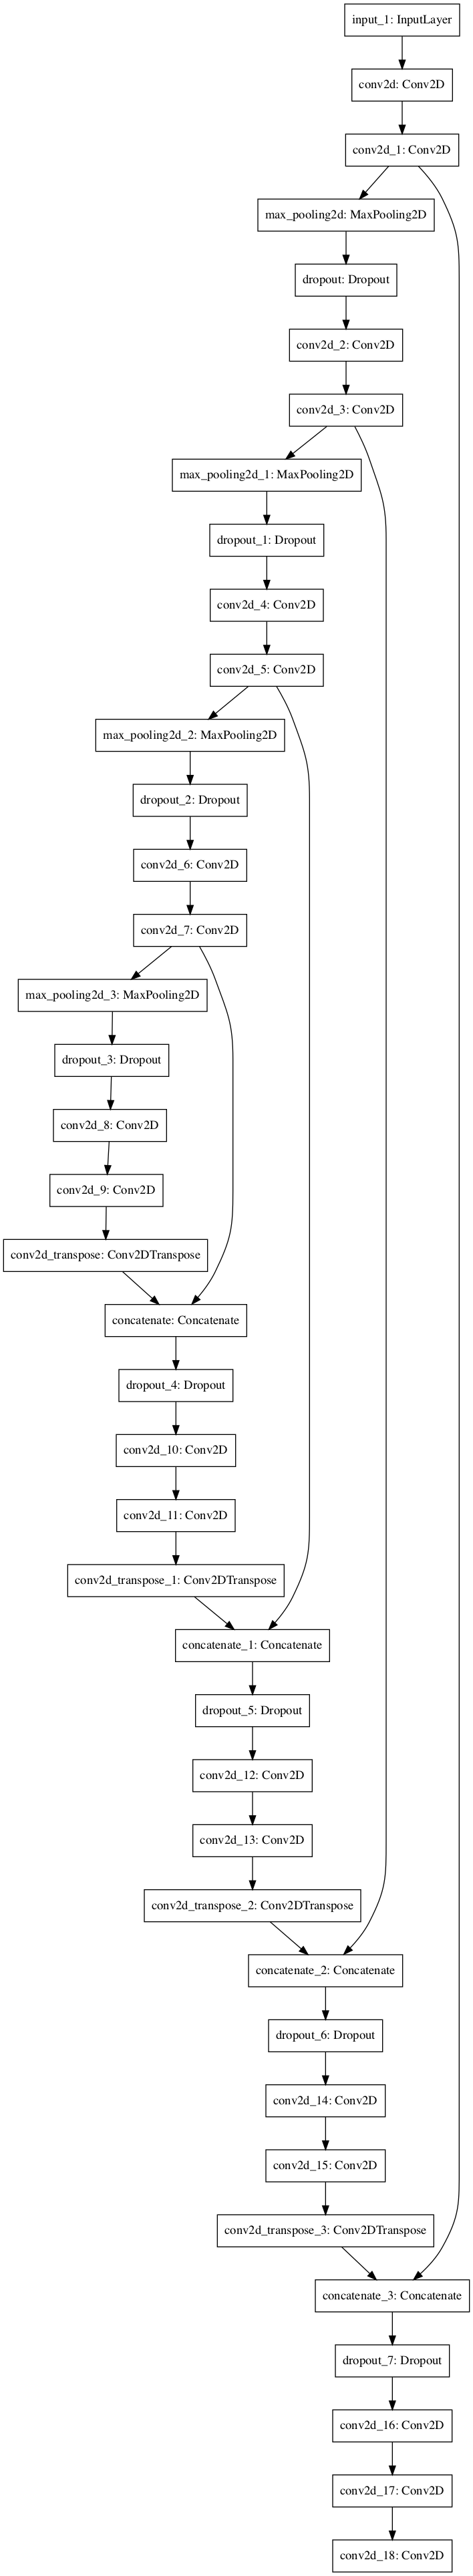

Reproduce this figure in Python.
"""
PROJECT 13:  People Clothing Segmentation
TASK: Semantic Segmentation
PROJECT GOALS AND OBJECTIVES
PROJECT GOAL
> Studying architecture: U-Net
PROJECT OBJECTIVES
1. Exploratory Data Analysis
2. Training U-Net

EXPLORATORY DATA ANALYSIS
"""
# %%
# IMPORT LIBRARIES

# GENERAL
import pandas as pd
import numpy as np
import seaborn as sns
import matplotlib.pyplot as plt
import matplotlib as mpl
from matplotlib import colors
import cv2

# PATH PROCESS
import os
import os.path
from pathlib import Path
from glob import glob
from tqdm import tqdm
import itertools

import tensorflow as tf
from sklearn.model_selection import train_test_split

from tensorflow.keras.models import Sequential, Model, load_model
from tensorflow.keras.layers import Dense, Dropout, Flatten, Conv2D, MaxPool2D, BatchNormalization, MaxPooling2D, \
    BatchNormalization, Permute, TimeDistributed, Bidirectional, GRU, SimpleRNN, LSTM, GlobalAveragePooling2D, \
    SeparableConv2D, ZeroPadding2D, Convolution2D, ZeroPadding2D, Conv2DTranspose, ReLU, \
    UpSampling2D, concatenate, Conv2DTranspose, Input, Add, Activation

from tensorflow.keras.preprocessing import image

from tensorflow.keras.optimizers import Adam, SGD
from tensorflow.keras.preprocessing.image import ImageDataGenerator
from tensorflow.keras.callbacks import ReduceLROnPlateau, EarlyStopping, ModelCheckpoint

# %%
# PATH & LABEL PROCESS

# Main path
image_data_path = 'data/png_images'
mask_data_path = 'data/png_masks'

# A list to collect image paths
image_path = []
for root, dirs, files in os.walk(image_data_path):
    # iterate over 1000 images
    for file in files:
        # create path
        path = os.path.join(root, file)
        # add path to list
        image_path.append(path)
len(image_path)

# A list to collect masks paths
mask_path = []
for root, dirs, files in os.walk(mask_data_path):
    # iterate over 1000 masks
    for file in files:
        # obtain the path
        path = os.path.join(root, file)
        # add path to the list
        mask_path.append(path)
len(mask_path)

# Checking results
print(len(image_path))
print(len(mask_path))

image_path = sorted(image_path)
mask_path = sorted(mask_path)

# %%
# Read and decode the images and masks
images = []
# iterate over 1000 image paths
for path in tqdm(image_path):
    # read file
    file = tf.io.read_file(path)
    # decode png file into a tensor
    image = tf.image.decode_png(file, channels=3, dtype=tf.uint8)
    # append to the list
    images.append(image)

# create a list to store masks
masks = []
# iterate over 1000 mask paths
for path in tqdm(mask_path):
    # read the file
    file = tf.io.read_file(path)
    # decode png file into a tensor
    mask = tf.image.decode_png(file, channels=1, dtype=tf.uint8)
    # append mask to the list
    masks.append(mask)

# Checking results
print(len(images))
print(len(masks))

print(f'Array image shape: {np.shape(np.array(images))}')
print(f'Array mask shape: {np.shape(np.array(masks))}')


# %%
# DATA PREPARATION

# Resize data
def resize_image(image):
    # scale the image
    image = tf.cast(image, tf.float32)
    image = image / 255.0
    # resize image
    image = tf.image.resize(image, (256, 256))
    return image


def resize_mask(mask):
    # resize the mask
    mask = tf.image.resize(mask, (256, 256))
    mask = tf.cast(mask, tf.uint8)
    return mask


X = [resize_image(i) for i in images]
y = [resize_mask(m) for m in masks]

# Checking results
print(f'Length of X: {len(X)}')
print(f'Length of y: {len(y)}')

# Split Data
train_X, val_X, train_y, val_y = train_test_split(X, y, test_size=0.2, random_state=0)

# Create tensorflow Dataset objects
train_X = tf.data.Dataset.from_tensor_slices(train_X)
val_X = tf.data.Dataset.from_tensor_slices(val_X)

train_y = tf.data.Dataset.from_tensor_slices(train_y)
val_y = tf.data.Dataset.from_tensor_slices(val_y)

# # Checking results:  the shapes and data types
train_X.element_spec, train_y.element_spec, val_X.element_spec, val_y.element_spec


# %%
# DATA AUGMENTATION

# Define Functions for data augmentation.
def brightness(img, mask):
    # adjust brightness of image
    # don't alter in mask
    img = tf.image.adjust_brightness(img, 0.1)
    return img, mask


def gamma(img, mask):
    # adjust gamma of image
    # don't alter in mask
    img = tf.image.adjust_gamma(img, 0.1)
    return img, mask


def hue(img, mask):
    # adjust hue of image
    # don't alter in mask
    img = tf.image.adjust_hue(img, -0.1)
    return img, mask


def crop(img, mask):
    # crop both image and mask identically
    img = tf.image.central_crop(img, 0.7)
    # resize after cropping
    img = tf.image.resize(img, (128, 128))
    mask = tf.image.central_crop(mask, 0.7)
    # resize afer cropping
    mask = tf.image.resize(mask, (128, 128))
    # cast to integers as they are class numbers
    mask = tf.cast(mask, tf.uint8)
    return img, mask


def flip_hori(img, mask):
    # flip both image and mask identically
    img = tf.image.flip_left_right(img)
    mask = tf.image.flip_left_right(mask)
    return img, mask


def flip_vert(img, mask):
    # flip both image and mask identically
    img = tf.image.flip_up_down(img)
    mask = tf.image.flip_up_down(mask)
    return img, mask


def rotate(img, mask):
    # rotate both image and mask identically
    img = tf.image.rot90(img)
    mask = tf.image.rot90(mask)
    return img, mask


# %%
# Perform data augmentation with original training set and concatenate with enlarged training set.
# Zip images and masks
train = tf.data.Dataset.zip((train_X, train_y))
val = tf.data.Dataset.zip((val_X, val_y))

# perform augmentation on train data only

a = train.map(brightness)
b = train.map(gamma)
c = train.map(hue)
d = train.map(crop)
e = train.map(flip_hori)
f = train.map(flip_vert)
g = train.map(rotate)

# concatenate every new augmented sets
train = train.concatenate(a)
train = train.concatenate(b)
train = train.concatenate(c)
train = train.concatenate(d)
train = train.concatenate(e)
train = train.concatenate(f)
train = train.concatenate(g)


# %%
# EVALUATION AND VISUALIZATION OF MODEL PARAMETERS

def learning_curves(history):
    pd.DataFrame(history.history).plot(figsize=(20, 8))
    plt.grid(True)
    plt.title('Learning curves')
    plt.gca().set_ylim(0, 1)
    plt.show()


# %%
# U-Net
input = Input(shape=(256, 256, 3))

conv1 = Conv2D(64, (3, 3), activation="relu", padding="same")(input)
conv1 = Conv2D(64, (3, 3), activation="relu", padding="same")(conv1)
pool1 = MaxPooling2D((2, 2))(conv1)
pool1 = Dropout(0.25)(pool1)

conv2 = Conv2D(128, (3, 3), activation="relu", padding="same")(pool1)
conv2 = Conv2D(128, (3, 3), activation="relu", padding="same")(conv2)
pool2 = MaxPooling2D((2, 2))(conv2)
pool2 = Dropout(0.5)(pool2)

conv3 = Conv2D(256, (3, 3), activation="relu", padding="same")(pool2)
conv3 = Conv2D(256, (3, 3), activation="relu", padding="same")(conv3)
pool3 = MaxPooling2D((2, 2))(conv3)
pool3 = Dropout(0.5)(pool3)

conv4 = Conv2D(512, (3, 3), activation="relu", padding="same")(pool3)
conv4 = Conv2D(512, (3, 3), activation="relu", padding="same")(conv4)
pool4 = MaxPooling2D((2, 2))(conv4)
pool4 = Dropout(0.5)(pool4)

convm = Conv2D(1024, (3, 3), activation="relu", padding="same")(pool4)
convm = Conv2D(1024, (3, 3), activation="relu", padding="same")(convm)

deconv4 = Conv2DTranspose(512, (3, 3), strides=(2, 2), padding="same")(convm)
uconv4 = concatenate([deconv4, conv4])
uconv4 = Dropout(0.5)(uconv4)
uconv4 = Conv2D(512, (3, 3), activation="relu", padding="same")(uconv4)
uconv4 = Conv2D(512, (3, 3), activation="relu", padding="same")(uconv4)


deconv3 = Conv2DTranspose(256, (3, 3), strides=(2, 2), padding="same")(uconv4)
uconv3 = concatenate([deconv3, conv3])
uconv3 = Dropout(0.5)(uconv3)
uconv3 = Conv2D(256, (3, 3), activation="relu", padding="same")(uconv3)
uconv3 = Conv2D(256, (3, 3), activation="relu", padding="same")(uconv3)


deconv2 = Conv2DTranspose(128, (3, 3), strides=(2, 2), padding="same")(uconv3)
uconv2 = concatenate([deconv2, conv2])
uconv2 = Dropout(0.5)(uconv2)
uconv2 = Conv2D(128, (3, 3), activation="relu", padding="same")(uconv2)
uconv2 = Conv2D(128, (3, 3), activation="relu", padding="same")(uconv2)

deconv1 = Conv2DTranspose(64, (3, 3), strides=(2, 2), padding="same")(uconv2)
uconv1 = concatenate([deconv1, conv1])
uconv1 = Dropout(0.5)(uconv1)
uconv1 = Conv2D(64, (3, 3), activation="relu", padding="same")(uconv1)
uconv1 = Conv2D(64, (3, 3), activation="relu", padding="same")(uconv1)

output = Conv2D(1, (1, 1), padding="same", activation="sigmoid")(uconv1)

model = Model(input, output)

model.compile(optimizer='Adam',
              loss='sparse_categorical_crossentropy',
              metrics=["accuracy"])

model.summary()
tf.keras.utils.plot_model(model, to_file='U_Net.png')
# %%
# Train model
BATCH = 32
AT = tf.data.AUTOTUNE
BUFFER = 1000

STEPS_PER_EPOCH = 800//BATCH
VALIDATION_STEPS = 200//BATCH

train = train.cache().shuffle(BUFFER).batch(BATCH).repeat()
train = train.prefetch(buffer_size=AT)
val = val.batch(BATCH)


early_stopping_cb = tf.keras.callbacks.EarlyStopping(patience=10,
                                                     restore_best_weights=True)

history = model.fit(train,
                    validation_data=val,
                    steps_per_epoch=STEPS_PER_EPOCH,
                    validation_steps=VALIDATION_STEPS,
                    epochs=50,
                    callbacks=[early_stopping_cb])
# %%
# EVALUATION RESULT
# Learning curves
learning_curves(history)

# select a validation data batch
img, mask = next(iter(val))
# make prediction
pred = model.predict(img)
plt.figure(figsize=(20, 28))

k = 0
NORM = mpl.colors.Normalize(vmin=0, vmax=58)

for i in pred:
    # plot the predicted mask
    plt.subplot(4, 3, 1 + k * 3)
    i = tf.argmax(i, axis=-1)
    plt.imshow(i, cmap='jet', norm=NORM)
    plt.axis('off')
    plt.title('Prediction')

    # plot the groundtruth mask
    plt.subplot(4, 3, 2 + k * 3)
    plt.imshow(mask[k], cmap='jet', norm=NORM)
    plt.axis('off')
    plt.title('Ground Truth')

    # plot the actual image
    plt.subplot(4, 3, 3 + k * 3)
    plt.imshow(img[k])
    plt.axis('off')
    plt.title('Actual Image')
    k += 1
    if k == 4: break
plt.suptitle('Predition After 50 Epochs (No Fine-tuning)', color='red', size=20)
plt.show()
